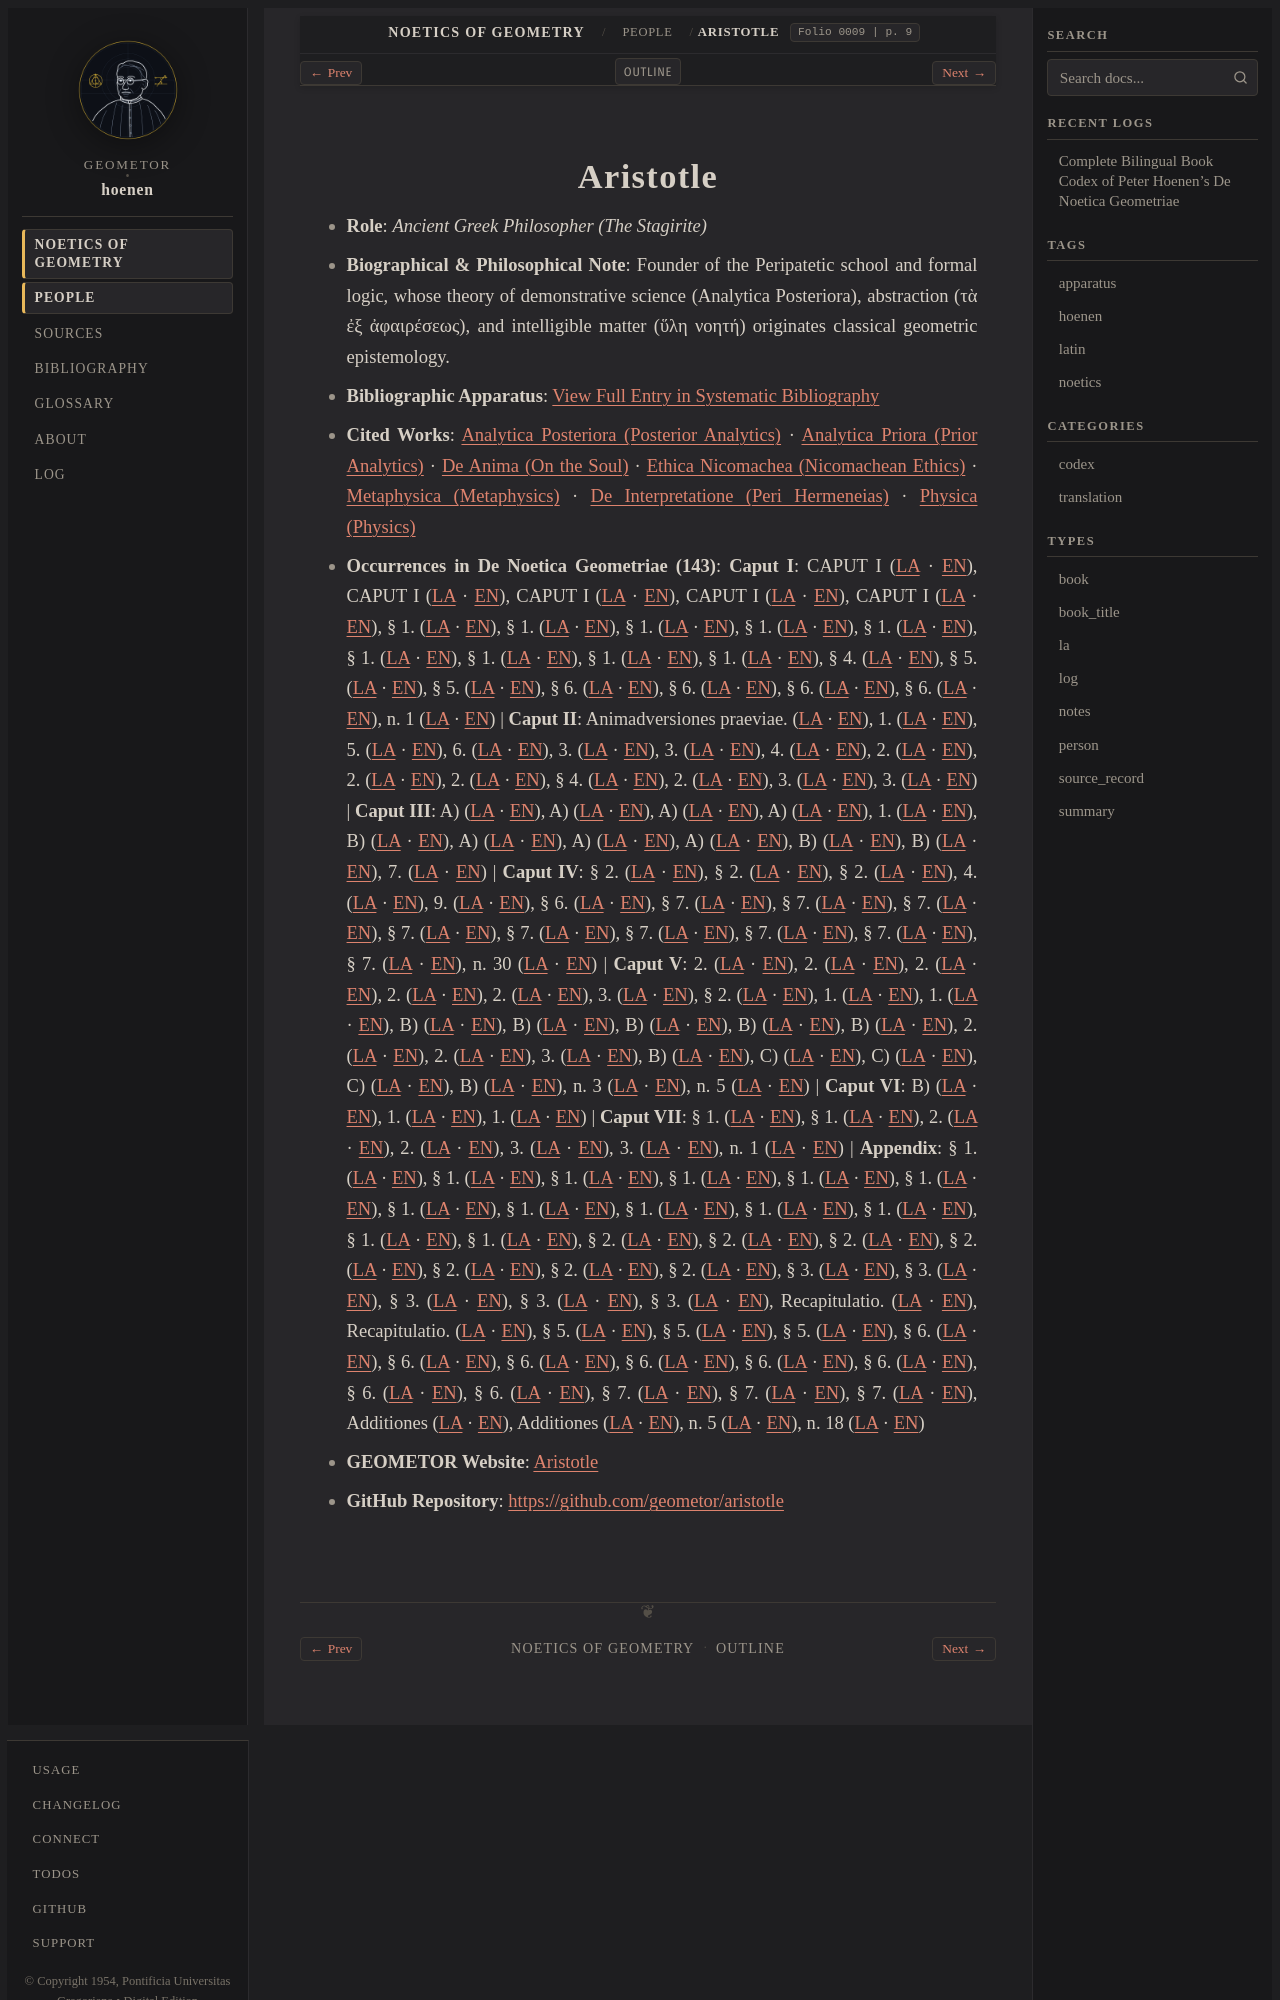

repository: geometor/hoenen · page: de_noetica_geometriae/people/aristotle.html · generator: sphinx

:type: person
:layout: book
:death_year: -322
:death_label: 322 BC
:lifespan: 384 – 322 BC
:site_url: https://geometor.github.io/aristotle/
:github_url: https://github.com/geometor/aristotle
:excerpt: Role: Ancient Greek Philosopher (The Stagirite)*
:folio: 0009
:page: 9

.. _person-aristotle:
